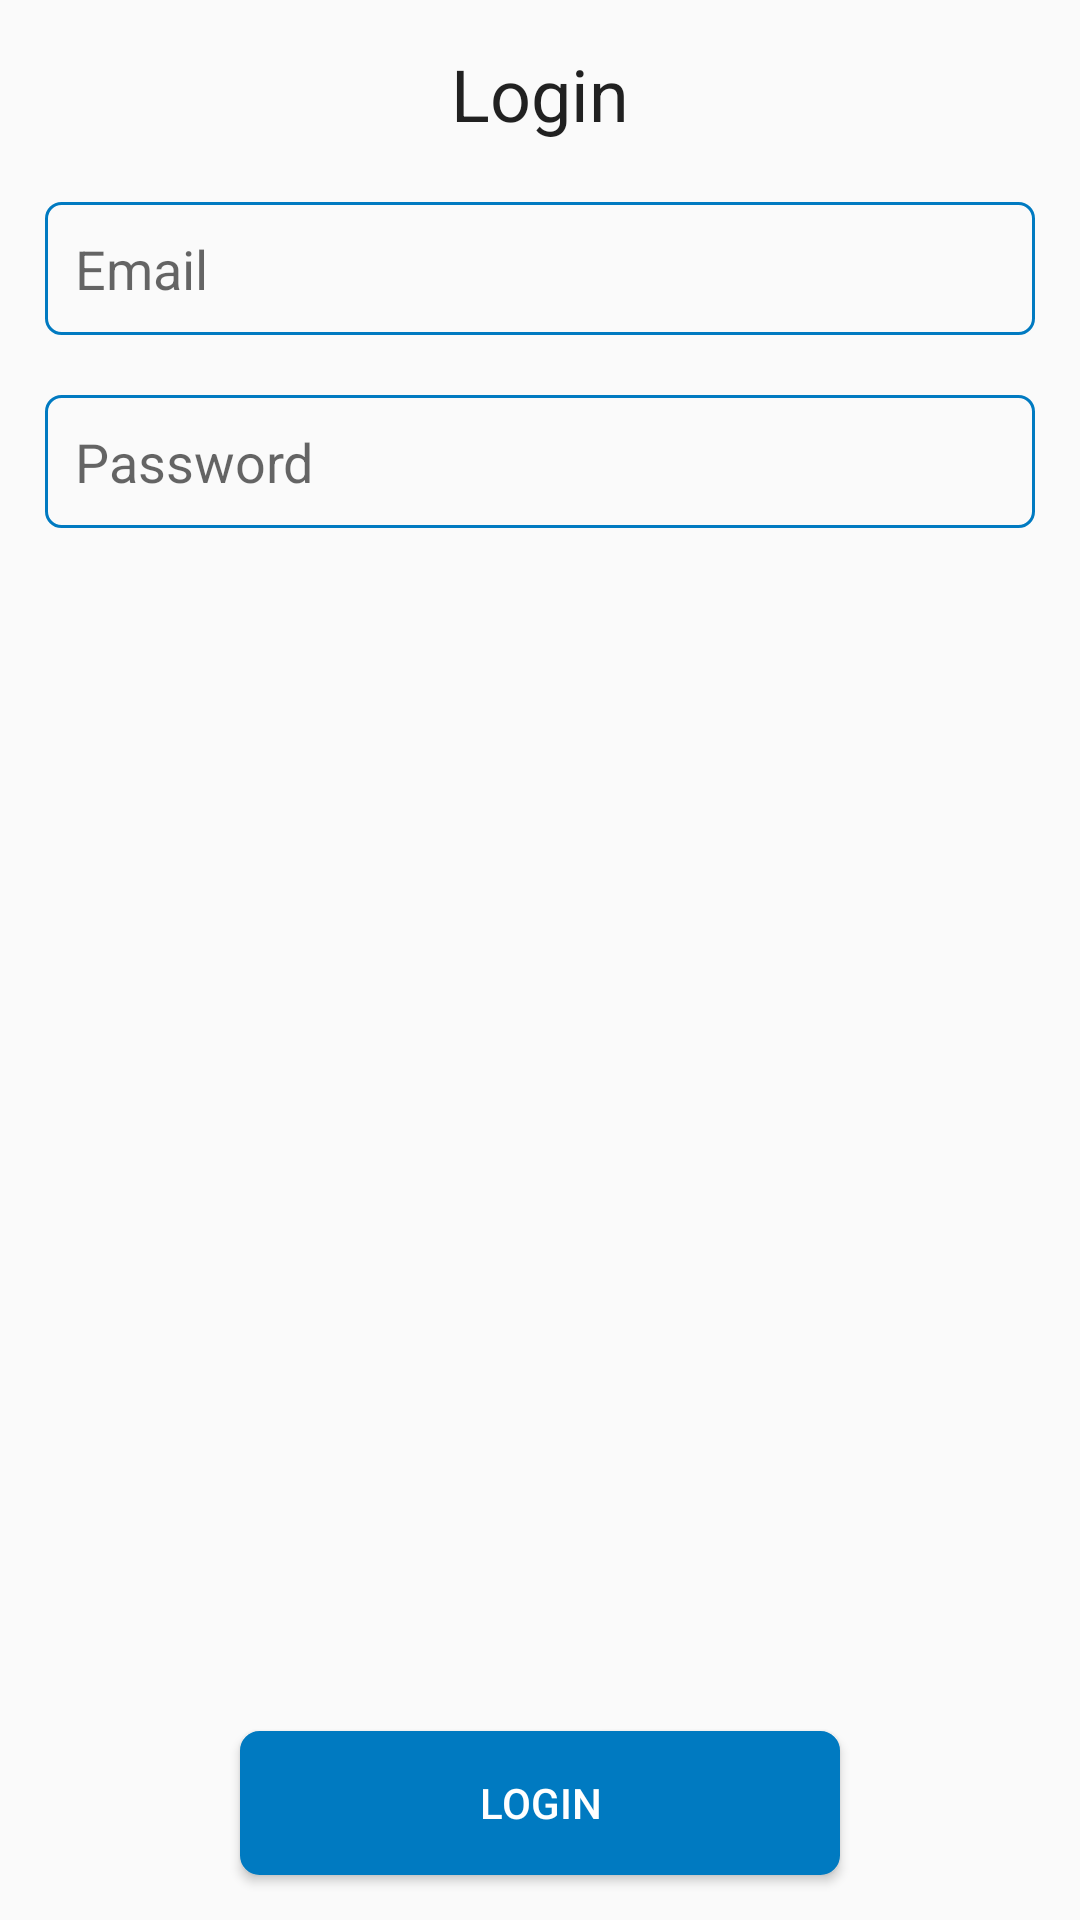

Layout XML and referenced resources for this Android screen:
<!-- AndroidManifest.xml: application theme AppTheme.NoActionBar -->
<!-- res/layout/content_login_form.xml -->
<?xml version="1.0" encoding="utf-8"?>
<RelativeLayout xmlns:android="http://schemas.android.com/apk/res/android"
    xmlns:app="http://schemas.android.com/apk/res-auto"
    xmlns:tools="http://schemas.android.com/tools"
    android:layout_width="match_parent"
    android:layout_height="match_parent"
    app:layout_behavior="@string/appbar_scrolling_view_behavior"
    tools:context="com.example.finalyearproject.hollyboothroyd.sync.Activities.LoginFormActivity"
    tools:showIn="@layout/activity_login_form">

    
    <ProgressBar
        android:id="@+id/login_progress"
        style="?android:attr/progressBarStyleLarge"
        android:layout_width="wrap_content"
        android:layout_height="wrap_content"
        android:layout_centerInParent="true"
        android:visibility="gone" />

    <LinearLayout
        android:id="@+id/login_form"
        android:layout_width="match_parent"
        android:layout_height="match_parent"
        android:layout_marginTop="@dimen/activity_margin"
        android:orientation="vertical">

        <TextView
            android:id="@+id/login_title_text"
            android:layout_width="wrap_content"
            android:layout_height="wrap_content"
            android:layout_gravity="center"
            android:text="@string/Login"
            android:textAppearance="@style/TextAppearance.AppCompat.Headline" />

        <EditText
            android:id="@+id/email"
            android:layout_width="match_parent"
            android:layout_height="wrap_content"
            android:layout_marginEnd="@dimen/entry_side_margin"
            android:layout_marginStart="@dimen/entry_side_margin"
            android:layout_marginTop="@dimen/entry_top_margin"
            android:ems="10"
            android:hint="@string/prompt_email"
            android:inputType="textEmailAddress"
            style="@style/RoundedOutline"/>

        <EditText
            android:id="@+id/password"
            android:layout_width="match_parent"
            android:layout_height="wrap_content"
            android:layout_marginEnd="@dimen/entry_side_margin"
            android:layout_marginStart="@dimen/entry_side_margin"
            android:layout_marginTop="@dimen/entry_top_margin"
            android:ems="10"
            android:hint="@string/prompt_password"
            android:inputType="textPassword"
            style="@style/RoundedOutline"/>
    </LinearLayout>

    <Button
        android:id="@+id/login_button"
        android:layout_width="@dimen/button_width"
        android:layout_height="wrap_content"
        android:layout_alignParentBottom="true"
        android:layout_centerHorizontal="true"
        android:layout_margin="@dimen/button_margin"
        style="@style/PrimaryButton"
        android:text="@string/action_sign_in" />

</RelativeLayout>
<!-- res/layout/activity_login_form.xml (included above) -->
<?xml version="1.0" encoding="utf-8"?>
<RelativeLayout xmlns:android="http://schemas.android.com/apk/res/android"
    android:layout_width="match_parent"
    android:layout_height="match_parent">

    <include layout="@layout/content_login_form" />

</RelativeLayout>
<!-- resources referenced by this layout -->
<resources>
  <dimen name="activity_margin">15dp</dimen>
  <dimen name="button_margin">15dp</dimen>
  <dimen name="button_width">200dp</dimen>
  <dimen name="entry_side_margin">15dp</dimen>
  <dimen name="entry_top_margin">20dp</dimen>
  <string name="Login">Login</string>
  <string name="action_sign_in">Login</string>
  <string name="prompt_email">Email</string>
  <string name="prompt_password">Password</string>
  <style name="PrimaryButton">
          <item name="android:background">@drawable/blue_button_rounded_edges</item>
          <item name="android:textColor">@color/highlight_text_color</item>
      </style>
  <style name="RoundedOutline">
          <item name="android:background">@drawable/edit_text_style</item>
          <item name="android:textColor">@color/black</item>
          <item name="android:padding">@dimen/edit_text_padding</item>
      </style>
  <style name="AppTheme.NoActionBar">
          <item name="windowActionBar">false</item>
          <item name="windowNoTitle">true</item>
      </style>
  <!-- drawable blue_button_rounded_edges (drawable) -->
  <shape xmlns:android="http://schemas.android.com/apk/res/android" android:shape="rectangle">
      <stroke android:width="1dp" android:color="@color/colorPrimary" />
      <corners android:radius="6dp" />
      <solid android:color="@color/colorPrimary" />
  </shape>
  <color name="highlight_text_color">#ffffff</color>
  <!-- drawable edit_text_style (drawable) -->
  <?xml version="1.0" encoding="UTF-8"?>
  <shape xmlns:android="http://schemas.android.com/apk/res/android">
      <stroke android:width="1dp" android:color="@color/colorPrimary"/>
      <corners android:radius="5dp"/>
  </shape>
  <color name="black">#000000</color>
  <dimen name="edit_text_padding">10dp</dimen>
  
      // Events
  <color name="colorPrimary">#007ac1</color>
</resources>
